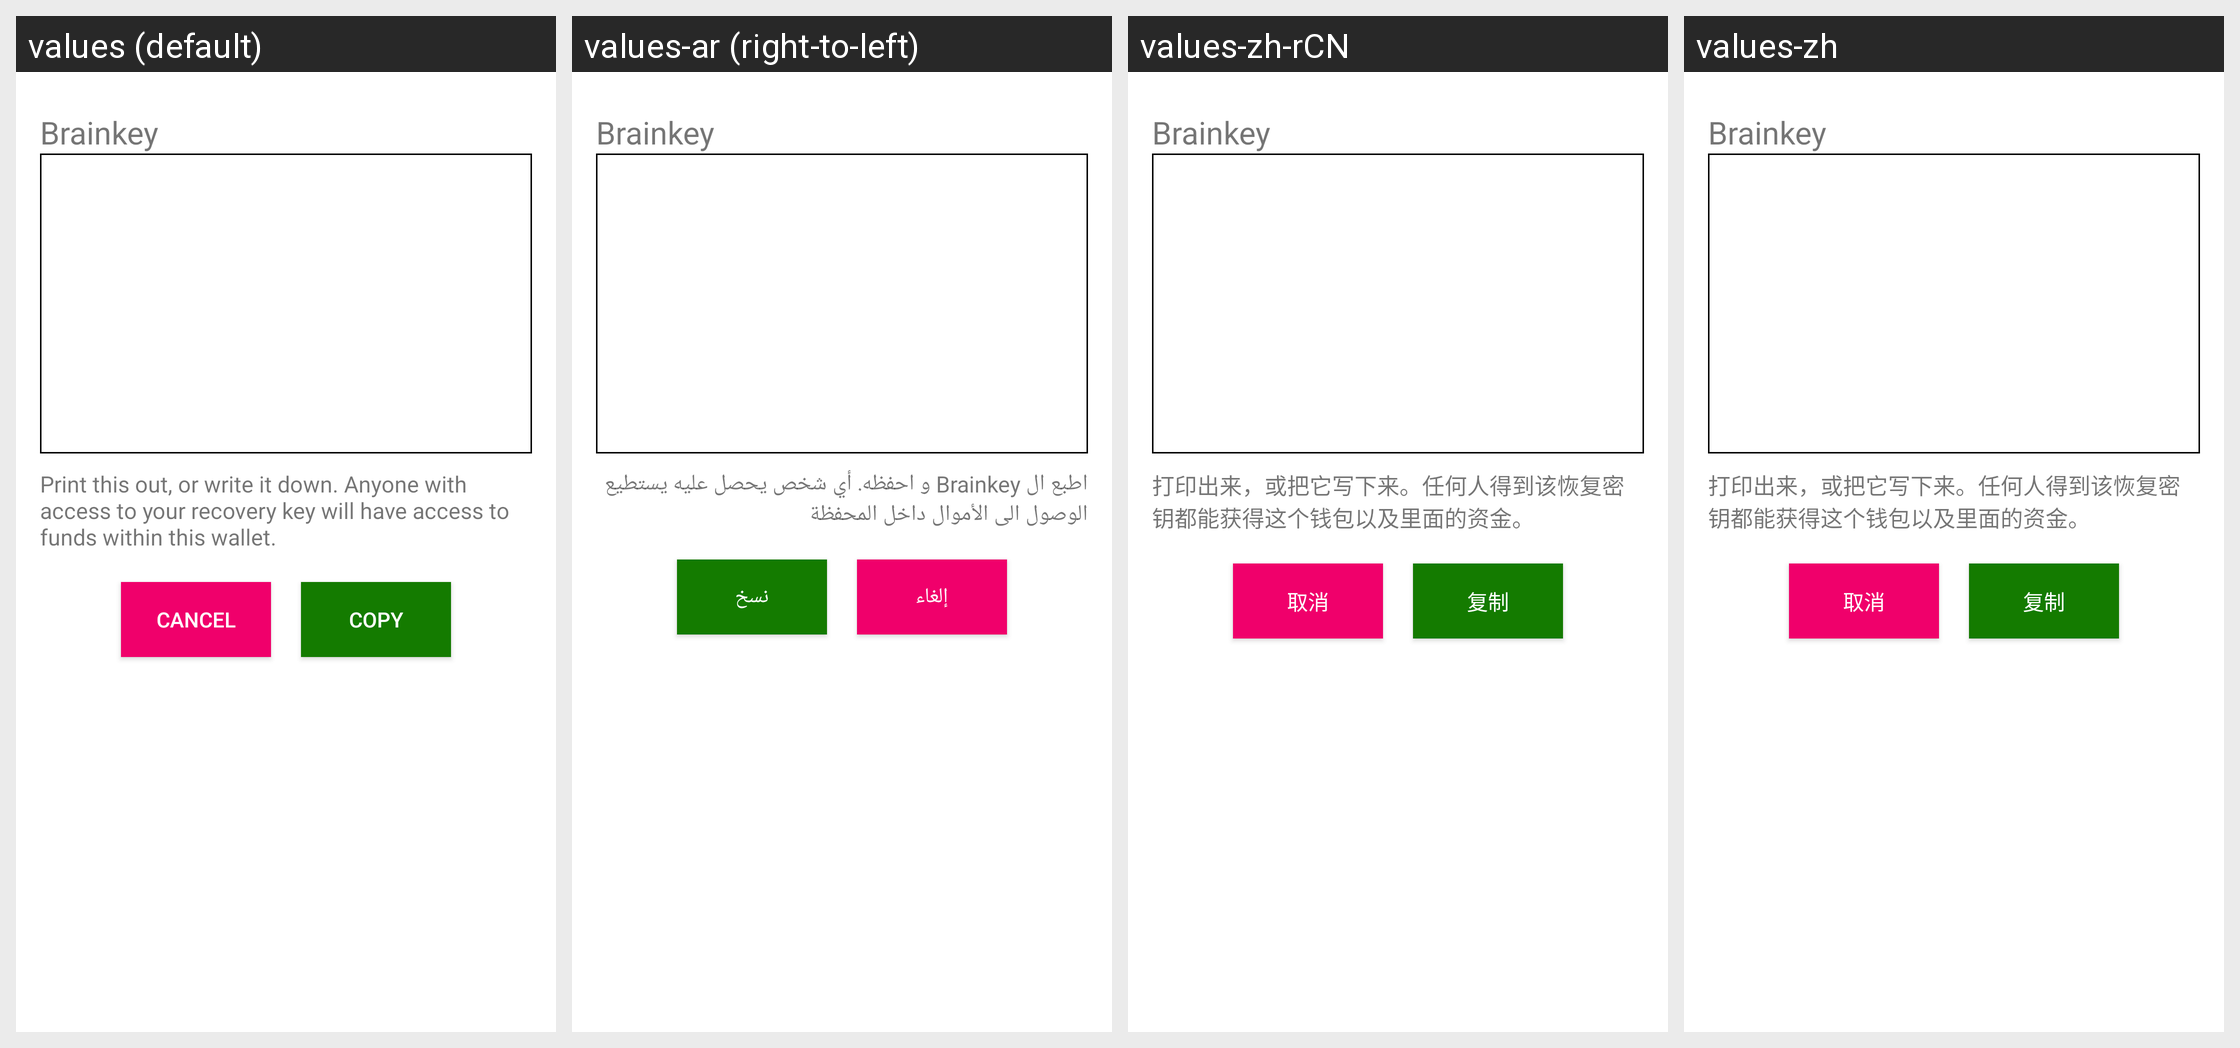

Translations of the strings shown on this Android screen, per locale in the grid:
Android screen res/layout/activity_copybrainkey.xml rendered under 4 locales, left to right: values (default), values-ar (right-to-left), values-zh-rCN, values-zh. Device: Nexus 5 (rendered at 1080×1920; each locale shown at half size, 540×960, under a caption strip naming it); theme AppTheme.
Other locales in the repository, not shown: values-bg, values-bn, values-bs, values-ca, values-cs, values-da, values-de, values-el, values-es, values-et, values-fa, values-fi, values-fr, values-he, values-hi, values-hr, values-hu, values-hy, values-id, values-in, values-it, values-iw, values-ja, values-ko, values-lt, values-lv, values-ms, values-nl, values-no, values-pl, values-pt, values-pt-rBR, values-pt-rPT, values-ro, values-ru, values-sk, values-sl, values-sq, values-sr, values-sv, values-th, values-tr, values-uk, values-vi, values-zh-rTW.
Strings drawn on this screen, with the default value and each locale's value (text and hints the layout hard-codes, and strings that could not be matched under every locale, appear in the picture but are not listed):

txt_brain_key
  values: Brainkey
  values-ar: Brainkey
  values-zh-rCN: Brainkey
  values-zh: Brainkey

txt_brain_key_info
  values: Print this out, or write it down. Anyone with access to your recovery key will have access to funds within this wallet.
  values-ar: اطبع ال Brainkey و احفظه. أي شخص يحصل عليه يستطيع الوصول الى الأموال داخل المحفظة
  values-zh-rCN: 打印出来，或把它写下来。任何人得到该恢复密钥都能获得这个钱包以及里面的资金。
  values-zh: 打印出来，或把它写下来。任何人得到该恢复密钥都能获得这个钱包以及里面的资金。

cancel
  values: CANCEL
  values-ar: إلغاء
  values-zh-rCN: 取消
  values-zh: 取消

copy
  values: Copy
  values-ar: نسخ
  values-zh-rCN: 复制
  values-zh: 复制
